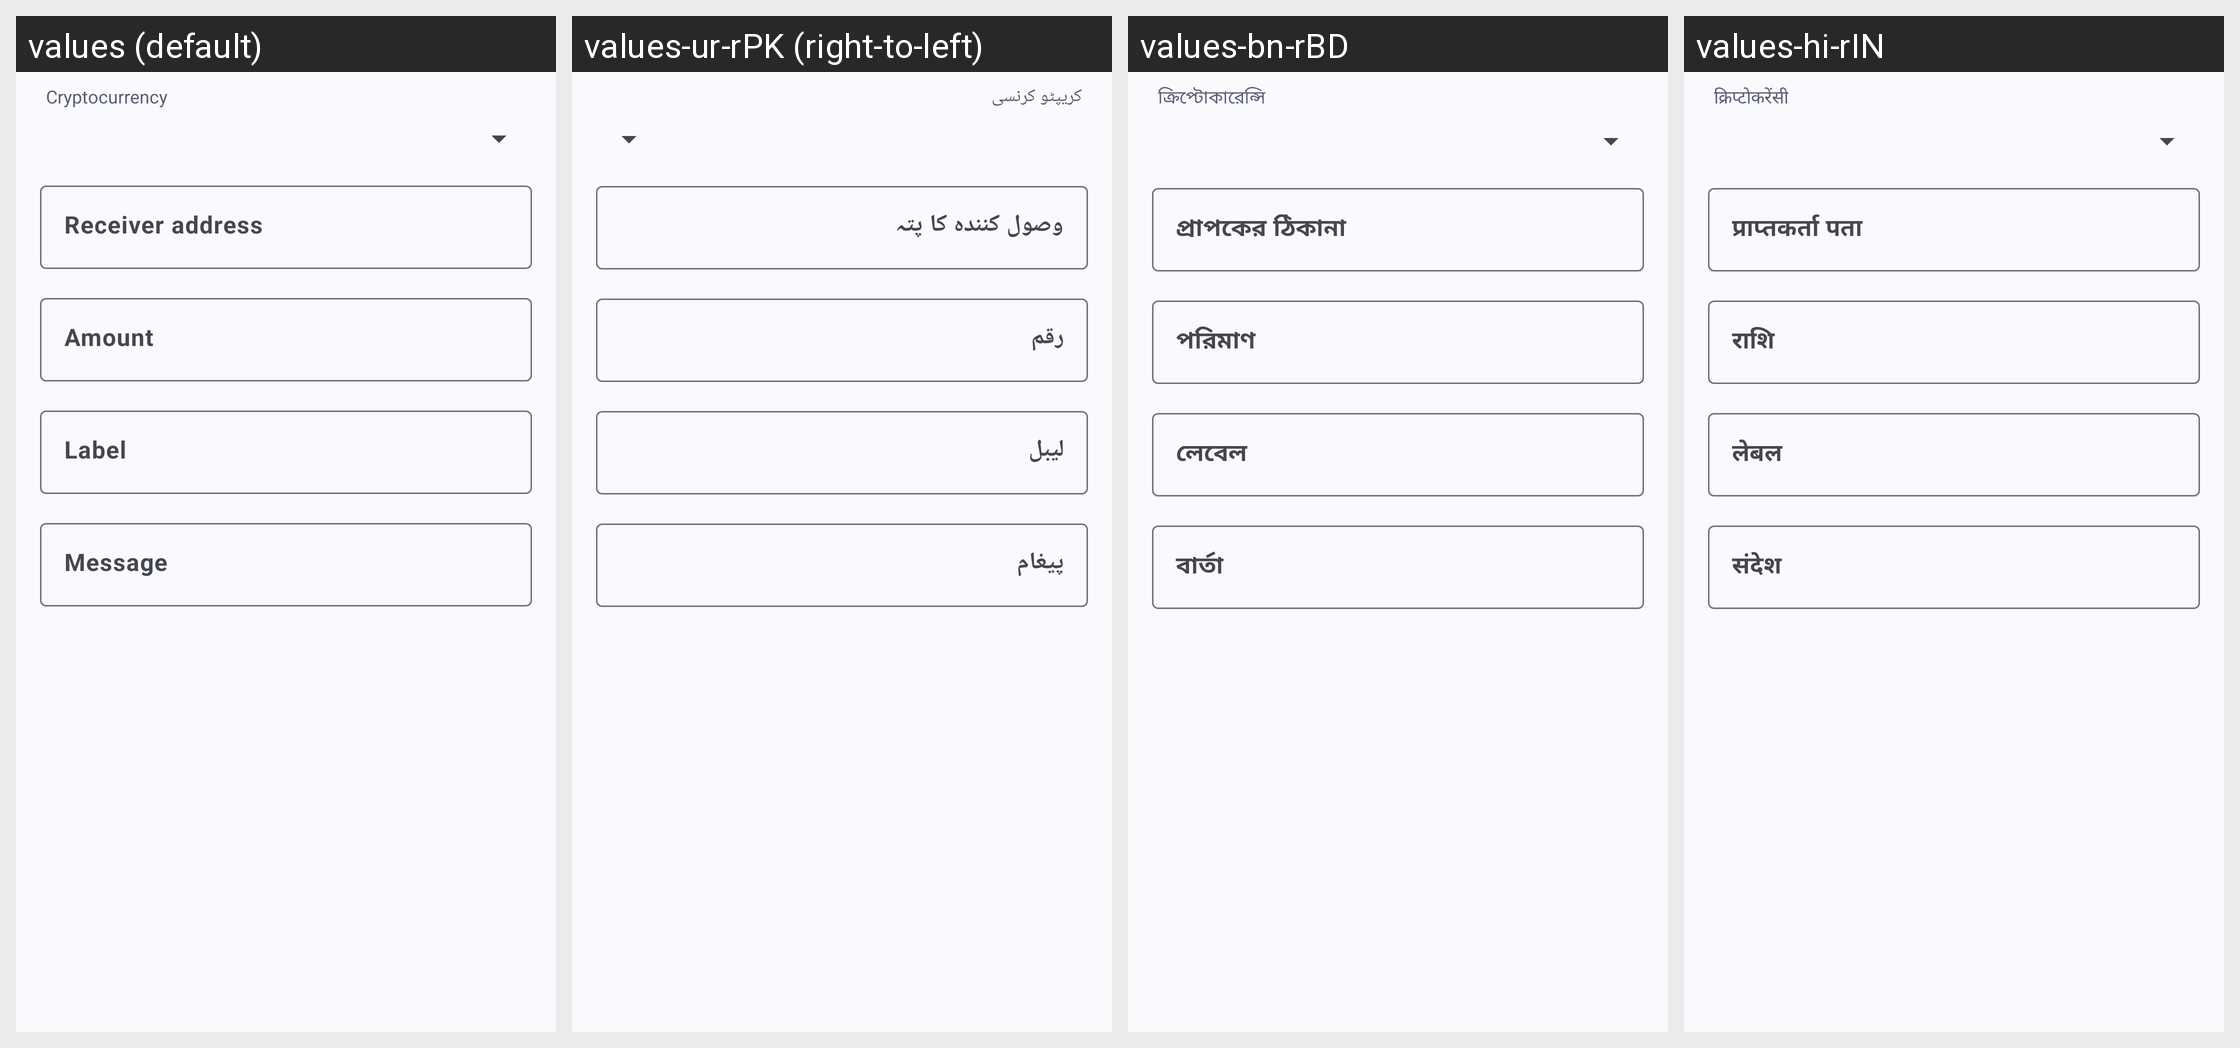

Strings drawn on this Android screen and how each of the app's shown locales translates them:
Android screen res/layout/fragment_create_qr_code_cryptocurrency.xml rendered under 4 locales, left to right: values (default), values-ur-rPK (right-to-left), values-bn-rBD, values-hi-rIN. Device: Nexus 5 (rendered at 1080×1920; each locale shown at half size, 540×960, under a caption strip naming it); theme AppThemeActionBar.
Other locales in the repository, not shown: values-ar-rEG, values-bg, values-bg-rBG, values-de, values-de-rDE, values-es, values-es-rGQ, values-es-rMX, values-fil-rPH, values-fr, values-fr-rFR, values-hi, values-hu, values-hu-rHU, values-in, values-in-rID, values-it, values-it-rIT, values-ja, values-ja-rJP, values-ko-rKR, values-pl, values-pl-rPL, values-pt-rBR, values-ro, values-ro-rRO, values-ru, values-ru-rRU, values-sv, values-sv-rSE, values-th-rTH, values-tr, values-tr-rTR, values-uk, values-uk-rUA, values-vi-rVN, values-zh-rTW.
Strings drawn on this screen, with the default value and each locale's value (text and hints the layout hard-codes, and strings that could not be matched under every locale, appear in the picture but are not listed):

cryptocurrency
  values: Cryptocurrency
  values-ur-rPK: کریپٹو کرنسی
  values-bn-rBD: ক্রিপ্টোকারেন্সি
  values-hi-rIN: क्रिप्टोकरेंसी

amount
  values: Amount
  values-ur-rPK: رقم
  values-bn-rBD: পরিমাণ
  values-hi-rIN: राशि

label
  values: Label
  values-ur-rPK: لیبل
  values-bn-rBD: লেবেল
  values-hi-rIN: लेबल

hint_message
  values: Message
  values-ur-rPK: پیغام
  values-bn-rBD: বার্তা
  values-hi-rIN: संदेश
